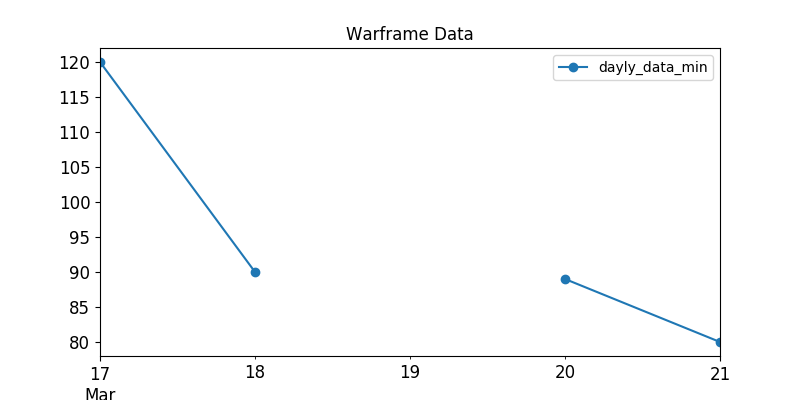

The data file committed next to this chart (first rows):
, last_seen, user, status_data, platinum, order_type
0, 2020-03-18, S0NGA, ingame, 250.0, sell
16, 2020-03-18, LeeryWay, ingame, 250.0, sell
21, 2020-03-18, ladon1357, ingame, 500.0, sell
27, 2020-03-18, Gucci.., ingame, 200.0, sell
33, 2020-03-18, EidolonLure, ingame, 160.0, sell
37, 2020-03-18, Mazver, ingame, 299.0, sell
40, 2020-03-18, eneki123, ingame, 499.0, sell
42, 2020-03-18, ZeaGate, ingame, 120.0, sell
45, 2020-03-18, Snaky138, ingame, 295.0, sell
47, 2020-03-18, Pancino, ingame, 350.0, sell
48, 2020-03-18, PSvsXBOX, ingame, 200.0, sell
68, 2020-03-18, pr0.man, online, 300.0, sell
69, 2020-03-18, Mieze208, ingame, 200.0, sell
72, 2020-03-18, --Prime01Jok3r--, ingame, 300.0, sell
74, 2020-03-18, _Torkill_, ingame, 150.0, sell
93, 2020-03-18, Roman_Voitashevskiy, ingame, 200.0, sell
97, 2020-03-18, Darkandgel, ingame, 300.0, sell
105, 2020-03-18, VEZ1Rtr, online, 250.0, sell
109, 2020-03-18, --END--GABU, ingame, 150.0, sell
113, 2020-03-18, Aceh0li0, ingame, 225.0, sell
119, 2020-03-18, Yeon-Rak, ingame, 200.0, sell
122, 2020-03-18, alla0222, ingame, 160.0, sell
129, 2020-03-18, .DF.Anubis., ingame, 220.0, sell
130, 2020-03-18, Karlaria, ingame, 170.0, sell
137, 2020-03-18, -WAR-EzioSenpai, ingame, 200.0, sell
143, 2020-03-18, DevilDriverSS, ingame, 200.0, sell
156, 2020-03-18, HeavenlyDemiser, online, 150.0, sell
169, 2020-03-18, --Q--Xorent, ingame, 250.0, sell
172, 2020-03-18, TodoTec, ingame, 200.0, sell
176, 2020-03-18, --G--Atlante002, ingame, 199.0, sell
195, 2020-03-18, -Bv-Zilem, ingame, 250.0, sell
213, 2020-03-18, Blade_singer, online, 250.0, sell
220, 2020-03-18, Thunder4Ever, ingame, 280.0, sell
224, 2020-03-18, Vataptik, ingame, 200.0, sell
267, 2020-03-18, RaxTesy, online, 150.0, sell
280, 2020-03-18, HaliifaxX, ingame, 149.0, sell
292, 2020-03-18, Filter6, ingame, 119.0, sell
304, 2020-03-18, Pirania123456789, ingame, 100.0, sell
312, 2020-03-18, Peace_of_mind, ingame, 95.0, sell
317, 2020-03-18, FionaSONE, ingame, 165.0, sell
323, 2020-03-18, Denislam80001, ingame, 180.0, sell
340, 2020-03-18, BLESS_CY, ingame, 170.0, sell
355, 2020-03-18, Fright_Nights, ingame, 105.0, sell
365, 2020-03-18, Clown1du, ingame, 170.0, sell
374, 2020-03-18, kanwobugansini, ingame, 110.0, sell
375, 2020-03-18, wert1978, ingame, 150.0, sell
376, 2020-03-18, 8VitaliY8, online, 110.0, sell
397, 2020-03-18, elasteeeq, ingame, 120.0, sell
405, 2020-03-18, Merrcenary, ingame, 145.0, sell
415, 2020-03-18, was1111111, ingame, 120.0, sell
433, 2020-03-18, -Zenetix-, ingame, 150.0, sell
466, 2020-03-18, yeshilo, ingame, 94.0, sell
467, 2020-03-18, Alphaea, online, 125.0, sell
474, 2020-03-18, lanzun2019, online, 110.0, sell
492, 2020-03-18, soulosteven, online, 180.0, sell
501, 2020-03-18, Kazusa02, ingame, 110.0, sell
516, 2020-03-18, Yiojimbo, online, 100.0, sell
521, 2020-03-18, Xhen_Zui, ingame, 110.0, sell
531, 2020-03-18, QIIXssy, ingame, 110.0, sell
536, 2020-03-18, Chinafirst520, ingame, 105.0, sell
... 148 more rows
